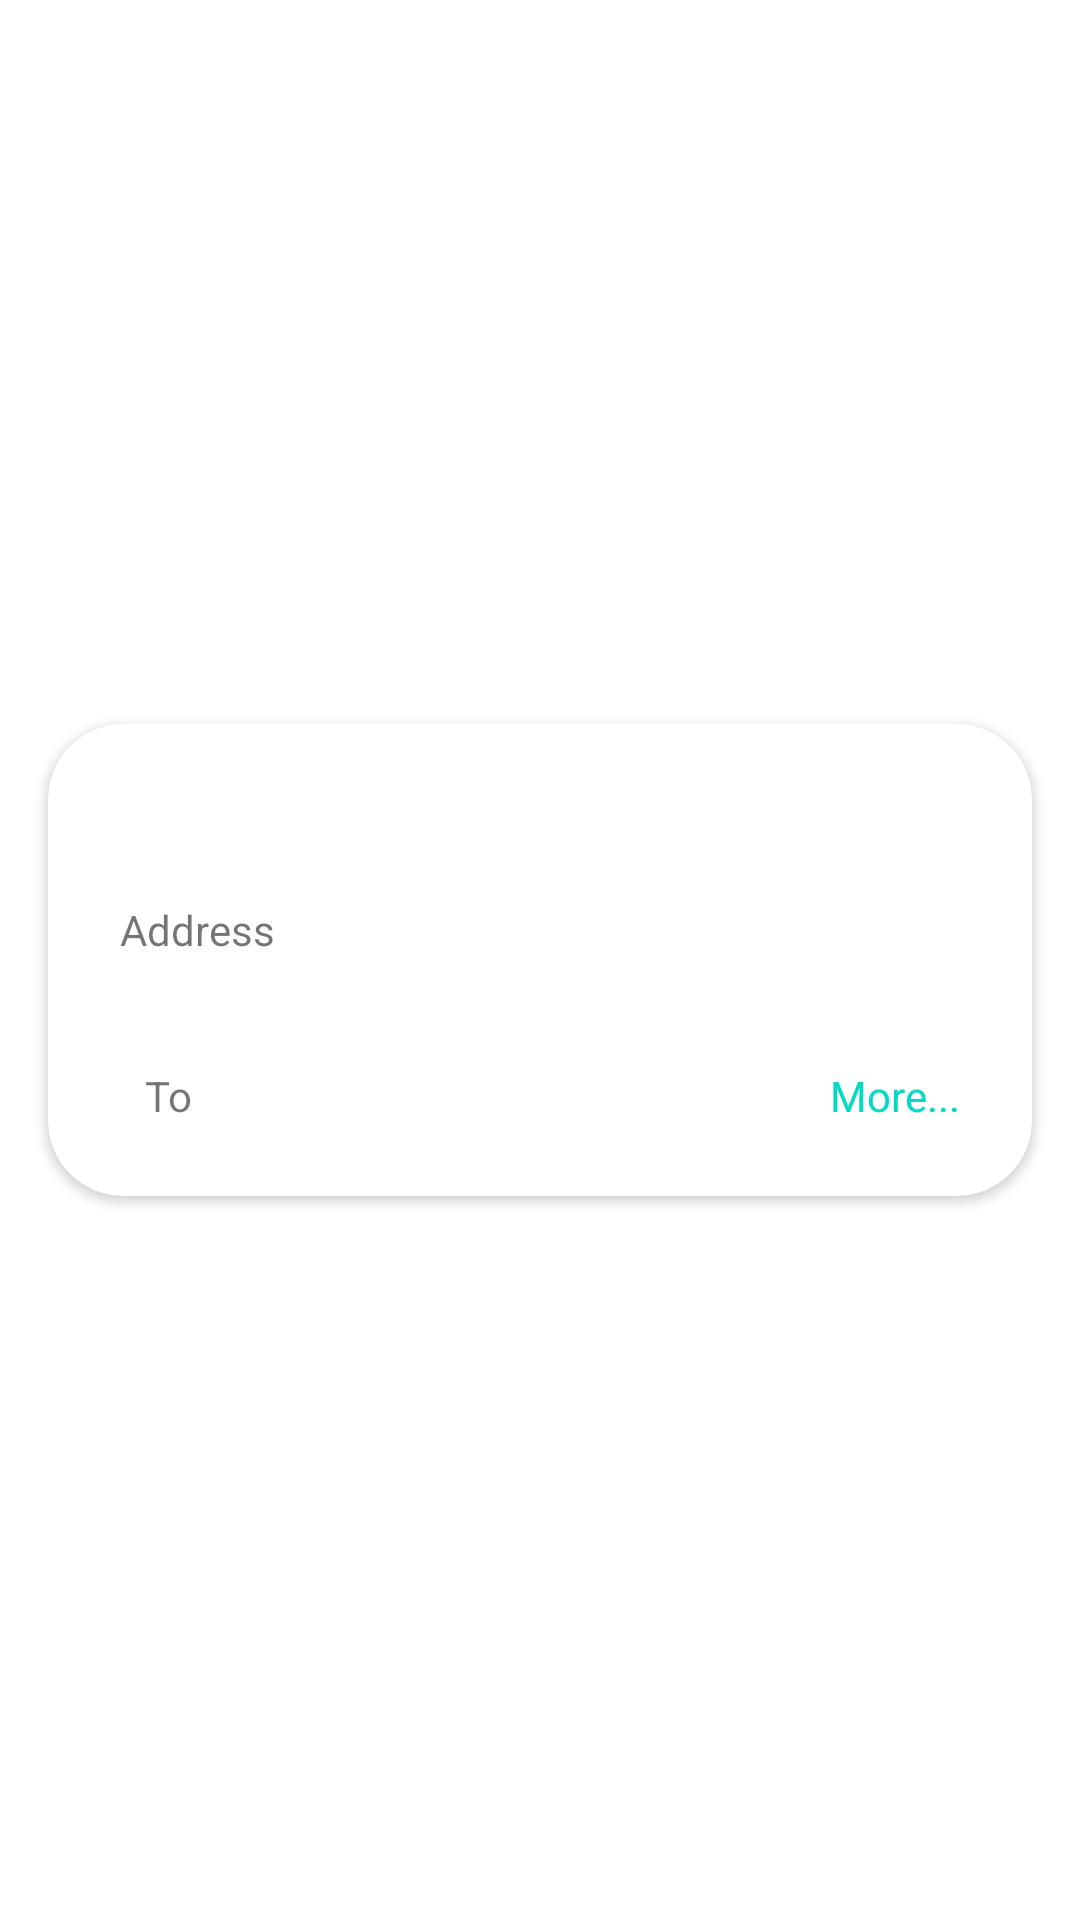

This screen was rendered from an Android layout file. Write that file and the resources it references.
<!-- AndroidManifest.xml: application theme Theme.CoWINNER -->
<!-- res/layout/vh_center_locator.xml -->
<?xml version="1.0" encoding="utf-8"?>
<androidx.constraintlayout.widget.ConstraintLayout xmlns:android="http://schemas.android.com/apk/res/android"
    xmlns:app="http://schemas.android.com/apk/res-auto"
    xmlns:tools="http://schemas.android.com/tools"
    android:layout_width="match_parent"
    android:layout_height="wrap_content">

    <androidx.cardview.widget.CardView
        android:layout_width="match_parent"
        android:layout_height="wrap_content"
        app:cardCornerRadius="25dp"
        android:layout_marginHorizontal="16dp"
        android:layout_marginVertical="4dp"
        app:layout_constraintBottom_toBottomOf="parent"
        app:layout_constraintEnd_toEndOf="parent"
        app:layout_constraintHorizontal_bias="0.5"
        app:layout_constraintStart_toStartOf="parent"
        app:layout_constraintTop_toTopOf="parent">

        <androidx.constraintlayout.widget.ConstraintLayout
            android:layout_width="match_parent"
            android:layout_height="match_parent">


            <TextView
                android:id="@+id/name"
                android:layout_width="wrap_content"
                android:layout_height="wrap_content"
                android:layout_marginTop="16dp"
                tools:text="Center Name"
                android:textColor="@color/teal_200"
                android:textSize="20sp"
                app:layout_constraintEnd_toEndOf="parent"
                app:layout_constraintStart_toStartOf="parent"
                app:layout_constraintTop_toTopOf="parent" />

            
            
            
            
            
            
            

            
            
            
            
            
            
            

            <TextView
                android:id="@+id/address"
                android:layout_width="wrap_content"
                android:layout_height="wrap_content"
                android:layout_marginTop="16dp"
                android:text="Address"
                app:layout_constraintStart_toStartOf="@+id/vaccine"
                app:layout_constraintTop_toBottomOf="@+id/name" />

            <TextView
                android:id="@+id/state"
                android:layout_width="wrap_content"
                android:layout_height="wrap_content"
                android:layout_marginStart="32dp"
                tools:text="State Name"
                app:layout_constraintBottom_toBottomOf="@+id/address"
                app:layout_constraintStart_toEndOf="@+id/vaccine" />

            <TextView
                android:id="@+id/vaccine"
                android:layout_width="wrap_content"
                android:layout_height="wrap_content"
                android:layout_marginStart="24dp"
                android:layout_marginTop="12dp"
                tools:text="Covishield"
                android:textAllCaps="true"
                android:textColor="@color/teal_200"
                android:textSize="15sp"
                app:layout_constraintStart_toStartOf="parent"
                app:layout_constraintTop_toBottomOf="@+id/state" />

            <TextView
                android:id="@+id/from"
                android:layout_width="wrap_content"
                android:layout_height="wrap_content"
                tools:text="00:00:00"
                app:layout_constraintBaseline_toBaselineOf="@+id/to"
                app:layout_constraintStart_toStartOf="@+id/vaccine" />

            <TextView
                android:id="@+id/to"
                android:layout_width="wrap_content"
                android:layout_height="wrap_content"
                android:layout_marginTop="4dp"
                android:layout_marginBottom="24dp"
                tools:text="00:00:00"
                app:layout_constraintBottom_toBottomOf="parent"
                app:layout_constraintEnd_toEndOf="@+id/state"
                app:layout_constraintStart_toStartOf="@+id/state"
                app:layout_constraintTop_toBottomOf="@+id/vaccine"
                app:layout_constraintVertical_bias="1.0" />

            <TextView
                android:layout_width="wrap_content"
                android:layout_height="wrap_content"
                android:layout_marginEnd="24dp"
                android:text="More..."
                android:textColor="@color/teal_200"
                app:layout_constraintBaseline_toBaselineOf="@+id/to"
                app:layout_constraintEnd_toEndOf="parent" />

            <TextView
                android:layout_width="wrap_content"
                android:layout_height="wrap_content"
                android:text="To"
                app:layout_constraintBaseline_toBaselineOf="@+id/to"
                app:layout_constraintEnd_toStartOf="@+id/to"
                app:layout_constraintStart_toEndOf="@+id/from" />
        </androidx.constraintlayout.widget.ConstraintLayout>
    </androidx.cardview.widget.CardView>
</androidx.constraintlayout.widget.ConstraintLayout>
<!-- resources referenced by this layout -->
<resources>
  <color name="teal_200">#FF03DAC5</color>
  <style name="Theme.CoWINNER" parent="Theme.MaterialComponents.DayNight.DarkActionBar">
          
          <item name="colorPrimary">@color/teal_200</item>
          <item name="colorPrimaryVariant">@color/teal_200</item>
          <item name="colorOnPrimary">@color/white</item>
          
          <item name="colorSecondary">@color/teal_200</item>
          <item name="colorSecondaryVariant">@color/teal_700</item>
          <item name="colorOnSecondary">@color/black</item>
          
          <item name="android:statusBarColor" tools:targetApi="l">?attr/colorPrimaryVariant</item>
          
          <item name="android:navigationBarColor">#8003DAC5</item>
      </style>
  <color name="white">#FFFFFFFF</color>
  <color name="teal_700">#FF018786</color>
  <color name="black">#FF000000</color>
</resources>
